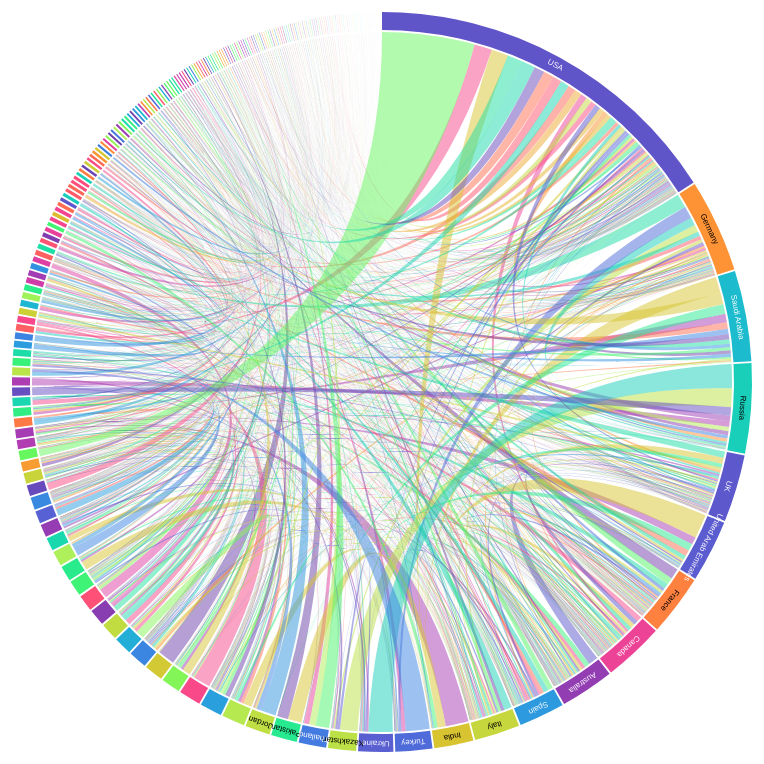
D3 v5 page, settled after 480 driven frames (8 s of simulated time); the page loaded 1 data file(s).


    const width = 800;
    const height = 800;
    const margin = 100;
    const svg = d3.select("body").append("svg").attr("width",width).attr("height",height);
    const chart = svg.append("g").attr("transform", `translate(${[width/2 + margin/4, height/2 + margin/4]})`);

    const color = d3.scaleSequential(d3.interpolateRainbow);

    chart.append("text").attr("id","loading")
            .style("font-size",25)
            .style("fill",'black')
            .text('Loading...');

    d3.csv("../Data/migration_2017.csv", function(row) {
        const line = [];
        for(key in row) {
            if(isNaN(row[key])) continue;
            const obj = {
                value: +row[key] ,
                source: row.Destination,
                target: key
            }
            line.push(obj);
        }
        return line.filter(d => d.value != 0);
    }).then(function(data) {
        const links = d3.merge(data);
        const groups = d3.nest()
                        .key(d => d.source)
        .key(d => d.target)
        .rollup(d => d[0].value)
        .map(links);
        const columns = data.columns.filter((d,i) => i>3);

        const matrix = makeMatrix(columns, groups);

        draw(columns, matrix);
    });

    function makeMatrix(columns, groups) {
        const matrix = [];
        columns.forEach(function(destination) {
            const row = [];
            let target = groups.get(destination);
            columns.forEach(function(origin) {
                let value = target.get(origin);
                if(value) {
                    row.push(value);
                } else {
                   row.push(0);
                }
            });
            matrix.push(row);
        })
        return matrix;
    }

    function draw(headers, matrix) {
        //console.log(matrix);
        color.domain([0,matrix.length]);

        const chord = d3.chord().padAngle(.005)
                        .sortGroups((a,b) => d3.descending(a,b))
                        .sortSubgroups((a,b) => d3.descending(a,b))
        const chords = chord(matrix);

        const radius = height/2 - margin/2;

        const ribbon = d3.ribbon().radius(radius);

        chart.selectAll('path.ribbon')
                .data(chords)
                .enter().append("path").attr("class",'ribbon')
                .attr("d", ribbon)
                .style("opacity", .5)
                .style("fill", d => color(d.target.index));

        const arc = d3.arc().innerRadius(radius+2).outerRadius(radius+20);

        chart.selectAll('path.arc')
                .data(chords.groups)
                .enter().append("path").attr("class",'arc')
                .attr("d", arc)
                .style("fill", d => color(d.index));

        chart.selectAll("text")
                .data(chords.groups)
                .enter().append("text")
                .attr("x", d => arc.centroid(d)[0])
                .attr("y", d => arc.centroid(d)[1])
                .text(d => d.value > 3000000 ? headers[d.index] : '')
                .style("fill", d => contrast(color(d.index)))
                .attr("transform",d => `rotate(${(arc.endAngle()(d) + arc.startAngle()(d))*90/Math.PI},${arc.centroid(d)})`);

        chart.selectAll("#loading").remove();
    }

    function contrast(color) {
        const c = d3.rgb(color);
        return (c.r * 0.299 + c.g * 0.587 + c.b * 0.114) > 150 ? 'black' : 'white';
    }



### data: ../Data/migration_2017.csv, 89188 bytes — head not shown